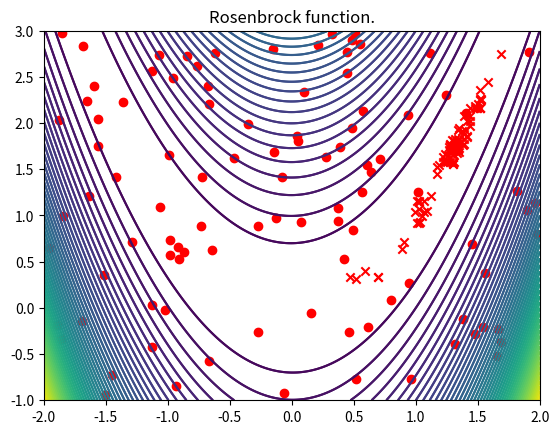

This chart was generated by the following Python code:
"""
Use a genetic algorithm to find the
global optima of the rosenbrock function.
"""
import numpy as np
from matplotlib import pyplot as plt
from numpy.random import rand
from random import randint
import operator
from copy import copy

def rosenbrock(x,y):
    """
    compute rosenbrock function
    """
    return (a-x)**2 + b*(y-x**2)**2

def init_population(n):
    """
    initialize n candidates
    """
    pop = rand(n,2)
    return pop

def inverse(val):
    """
    protected inverse
    """
    if val == 0:
        return 1
    else:
        return 1/val

def mutate(pop_x,pop_y):
    """
    randomly mutate n of the candidates.
    iterate mut_rate times:
        pick random person p_r
        add small random noise to co-ordinates
        modulus (x_max, y_max) to stay 
        in the function range
    """
    rng = len(pop_x)
    for i in range(0,mut_rate):
        r = randint(0,rng-1)
        r_x,r_y = pop_x[r],pop_y[r]
        r_x = (r_x + 0.1*rand()) % x_max
        r_y = (r_y + 0.1*rand()) % y_max
        print("permuted to: ",r_x,r_y)
        pop_x[r] = r_x
        pop_y[r] = r_y
    return pop_x,pop_y

def crossover(pop_x,pop_y):
    """
    iterate cross_rate times:
        choose two random parents
        p1 = [x1,y1]
        p2 = [x2,y2]
        breed two children from them 
        by crossing co-ordinates
        c1 = [x1,y2]
        c2 = [x2,y1]
        add c1,c2 to population.
    """
    sz = len(pop_x)
    for i in range(0,cross_rate):
        p1 = randint(0,sz-1)
        p2 = randint(0,sz-1)
        x1,y1 = pop_x[p1],pop_y[p1]
        x2,y2 = pop_x[p2],pop_y[p2]
        print("parent 1 is ",x1,y1)
        print("parent 2 is ",x2,y2)
        #two parents produce two children
        child_1 = [x1,y2]
        child_2 = [x2,y1]
        #add these children to the population
        pop_x.append(child_1[0])
        pop_y.append(child_1[1])
        pop_x.append(child_2[0])
        pop_y.append(child_2[1])
        print("child 1 is ",child_1)
        print("child 2 is ",child_2)
    print("pop_x was size ",sz," is now size ",len(pop_x))
    return pop_x, pop_y 


def selection(pop_x,pop_y):
    """
    Truncation selection.
    Given a population specified by:
    pop_x = [x1,x2,...,xn]
    pop_y = [y1,y2,...,yn]
    where p3 = [x3,y3]
    remove the n individuals with lowest fitness.
    The fitness is defined as 1/f(x) 
    as we are trying to find minima of f(x)
    """
    score = {}
    for i in range(0,len(pop_x)):
        x = pop_x[i]
        y = pop_y[i]
        #minimizing so fitness value inverse
        fitness = inverse(rosenbrock(x,y))
        score[f"{i}"] = fitness 
        print(f"point {i} at {x},{y} has fitness {fitness}")

    #get rid of weakest individuals
    sorted_score = dict(sorted(
            score.items(),
            key=operator.itemgetter(1),
            ))
    print(sorted_score)

    #indexes to be eliminated
    perished_inds = list(sorted_score.keys())[0:select_rate]
    print(perished_inds)
    perished_inds=[int(i) for i in perished_inds]

    #remove from population perished individuals
    pop_x = np.delete(pop_x, perished_inds)
    pop_y = np.delete(pop_y, perished_inds)

    return list(pop_x), list(pop_y)

def iterate(pop_x,pop_y):
    #mutate a couple of points
    pop_x, pop_y = mutate(pop_x,pop_y)
    #crossover
    pop_x, pop_y = crossover(pop_x, pop_y)
    #selection
    pop_x, pop_y = selection(pop_x, pop_y)
    return pop_x, pop_y

def plot_background(x_min,x_max,y_min,y_max):
    """
    contour plot of background function 
    (rosenbrock) r(x,y) given x,y range
    """
    x = np.linspace(x_min,x_max,1000)
    y = np.linspace(y_min,y_max,1000)
    xx, yy = np.meshgrid(x,y)
    zz = rosenbrock(xx,yy)
    plt.contour(x,y,zz,50)
    plt.title("Rosenbrock function.")

def converged(x_old,x_new,y_old,y_new,tol):
    """
    given a previous set of x and y coords
    that define a population, and a current set,
    calculate if they are significantly different
    """
    #don't care about order because GP shuffles it.
    x_old = np.sort(x_old)
    y_old = np.sort(y_old)
    x_new = np.sort(x_new)
    y_new = np.sort(y_new)
    if (np.allclose(x_old,x_new,rtol=tol) and 
        np.allclose(y_old,y_new,rtol=tol)):
        return True
    return False

def main(pop_size, x_min, x_max, y_min, y_max, tol, iters):
    plot_background(x_min,x_max,y_min,y_max)
    #grab population of points and plot
    pop = init_population(pop_size)
    print("pop is", pop)
    pop_x = pop[:,0]
    pop_y = pop[:,1]
    #scale to range of plot
    pop_x = [x_diff * i + x_min for i in pop_x]
    pop_y = [y_diff * i + y_min for i in pop_y]
    print("x min", min(pop_x), "x_max", max(pop_x))
    print("y min", min(pop_y), "y_max", max(pop_y))
    plt.scatter(pop_x,pop_y,color="red")
    plt.show()

    #relative convergence tolerance
    tol=2e-1
    #iterate over generations
    for i in range(iters):
        #convergence check
        pop_x_old = copy(pop_x)
        pop_y_old = copy(pop_y)
        pop_x, pop_y = iterate(pop_x,pop_y)
        if converged(pop_x_old,pop_x,pop_y_old,pop_y,tol):
            print(f"converged at iter {i}")
            break
        print(len(pop_x),len(pop_y))

    #plot results
    plot_background(x_min,x_max,y_min,y_max)
    plt.scatter(pop_x,pop_y,color="red",marker="x")
    plt.show()

if __name__=="__main__":
    #population parameters
    pop_size = 100
    x_min = -2
    x_max = 2
    y_min = -1
    y_max = 3
    #scale to x and y range of plot
    x_diff = x_max - x_min
    y_diff = y_max - y_min
    #iteration parameters
    mut_rate = int(pop_size * 0.2)
    cross_rate = int(pop_size * 0.2)
    select_rate = cross_rate * 2
    #constants for rosenbrock
    a=1
    b=100
    #constants for iteration
    tol=2e-1
    iters=30
    #run
    main(pop_size, x_min, x_max, y_min, y_max, tol, iters)